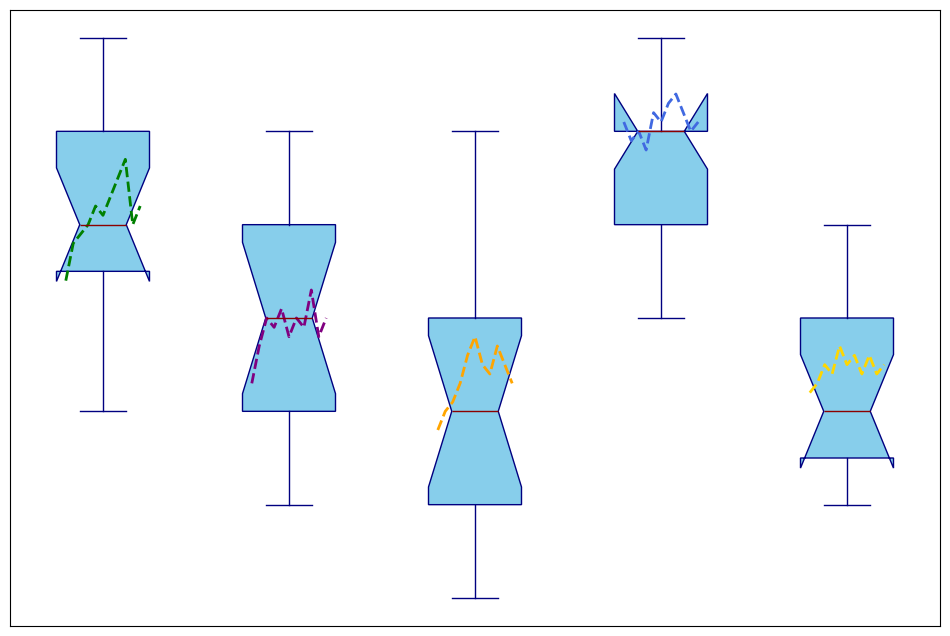

This chart was generated by the following Python code:
import matplotlib.pyplot as plt

fiction_scores = [7, 8, 8, 8, 9, 9, 9, 10, 6, 7, 8, 7, 9, 8, 8]
mystery_scores = [6, 7, 7, 8, 9, 8, 6, 7, 6, 7, 5, 8, 7, 6, 8]
science_fiction_scores = [5, 6, 7, 6, 5, 7, 8, 4, 9, 6, 5, 6, 4, 7, 6]
fantasy_scores = [9, 10, 8, 9, 8, 8, 9, 10, 10, 9, 8, 7, 9, 9, 8]
non_fiction_scores = [6, 7, 5, 6, 8, 5, 7, 6, 5, 7, 8, 6, 6, 5, 7]

genre_scores = [
    fiction_scores,
    mystery_scores,
    science_fiction_scores,
    fantasy_scores,
    non_fiction_scores
]

years = list(range(2013, 2024))
avg_scores = [
    [7.4, 7.8, 7.9, 8.0, 8.2, 8.1, 8.3, 8.5, 8.7, 8.0, 8.2],
    [6.3, 6.7, 7.0, 6.9, 7.1, 6.8, 7.0, 6.9, 7.3, 6.8, 7.0],
    [5.8, 6.0, 6.1, 6.3, 6.6, 6.8, 6.5, 6.4, 6.7, 6.5, 6.3],
    [9.1, 8.9, 9.0, 8.8, 9.2, 9.1, 9.3, 9.4, 9.2, 9.0, 9.1],
    [6.2, 6.3, 6.5, 6.4, 6.7, 6.5, 6.6, 6.4, 6.6, 6.4, 6.5]
]

fig, ax = plt.subplots(figsize=(12, 8))
box = ax.boxplot(genre_scores, notch=True, patch_artist=True,
                 boxprops=dict(facecolor='skyblue', color='navy'),
                 whiskerprops=dict(color='navy'),
                 capprops=dict(color='navy'),
                 medianprops=dict(color='darkred'),
                 flierprops=dict(marker='o', markerfacecolor='gray', markersize=6, linestyle='none', markeredgecolor='black'))

# Shuffled colors for visual variety
colors = ['green', 'purple', 'orange', 'royalblue', 'gold']
for i, scores, color in zip(range(1, 6), avg_scores, colors):
    ax.plot([i - 0.2 + 0.4 * (j / (len(years) - 1)) for j in range(len(years))], scores, color=color, linestyle='--', linewidth=2)

ax.set_xticks([])
ax.set_yticks([])
ax.yaxis.grid(True, linestyle='--', linewidth=0.7, alpha=0.7)

plt.show()
